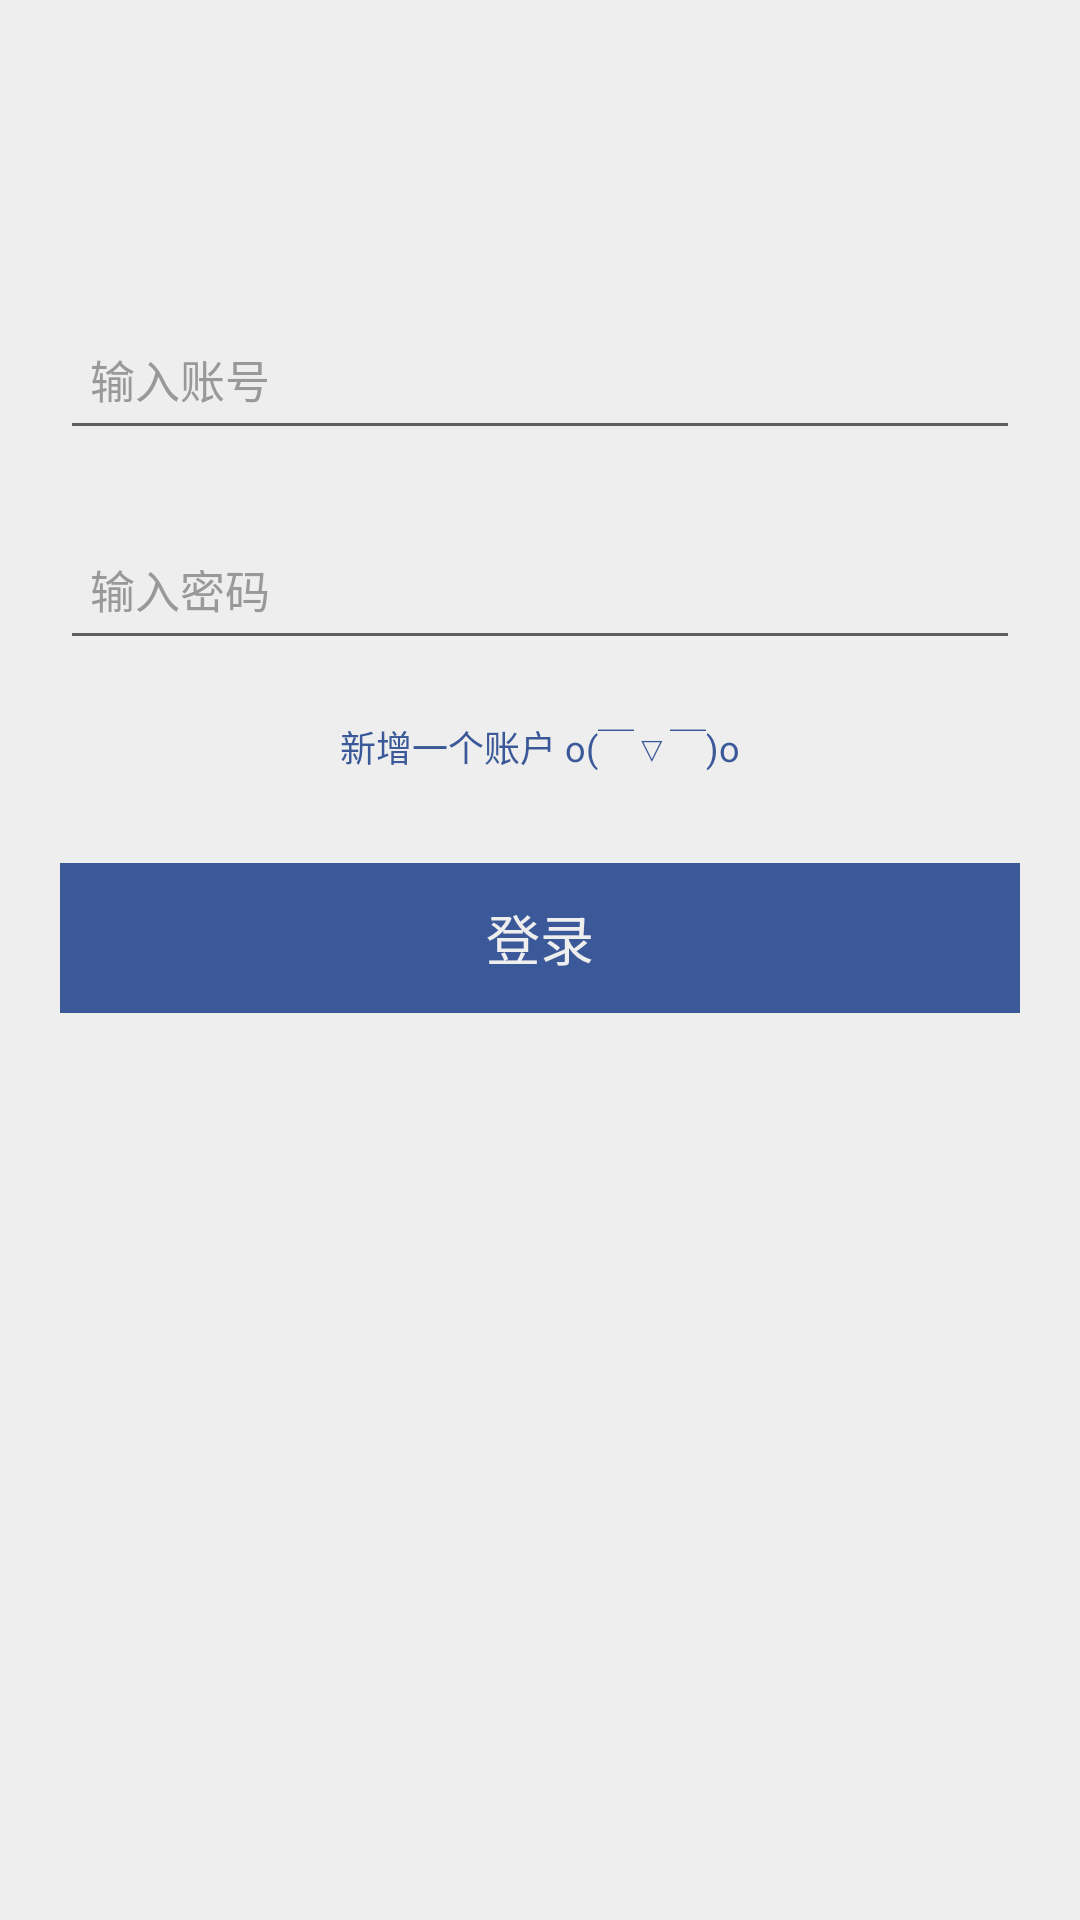

Android layout source for this screen:
<!-- AndroidManifest.xml: application theme AppTheme -->
<!-- res/layout/activity_login.xml -->
<?xml version="1.0" encoding="utf-8"?>

<LinearLayout
    xmlns:android="http://schemas.android.com/apk/res/android"
    android:layout_width="match_parent"
    android:layout_height="match_parent"
    android:orientation="vertical"
    android:paddingLeft="20dp"
    android:paddingRight="20dp">

    <EditText
        android:id="@+id/et_login_account"
        android:layout_width="match_parent"
        android:layout_height="wrap_content"
        android:layout_marginTop="100dp"
        android:hint="@string/login_account_hint"
        android:minHeight="50dp"
        android:paddingLeft="10dp"
        android:textColor="#333333"
        android:textColorHint="#999999"
        android:textSize="15sp"/>

    <EditText
        android:id="@+id/et_login_password"
        android:layout_width="match_parent"
        android:layout_height="wrap_content"
        android:layout_marginTop="20dp"
        android:hint="@string/login_password_hint"
        android:inputType="textPassword"
        android:minHeight="50dp"
        android:paddingLeft="10dp"
        android:textColor="#333333"
        android:textColorHint="#999999"
        android:textSize="15sp"/>

    
    <EditText
        android:id="@+id/et_login_password_affirm"
        android:layout_width="match_parent"
        android:layout_height="wrap_content"
        android:layout_marginTop="20dp"
        android:hint="@string/password_affirm_hint"
        android:inputType="textPassword"
        android:minHeight="50dp"
        android:paddingLeft="10dp"
        android:textColor="#333333"
        android:textColorHint="#999999"
        android:textSize="15sp"
        android:visibility="gone"/>

    <TextView
        android:id="@+id/tv_login_add"
        android:layout_width="wrap_content"
        android:layout_height="wrap_content"
        android:layout_gravity="center_horizontal"
        android:layout_marginTop="20dp"
        android:text="@string/tv_login_add_text"
        android:textColor="@color/colorPrimary"
        android:textSize="12sp"/>

    <TextView
        android:id="@+id/tv_login"
        android:layout_width="match_parent"
        android:layout_height="wrap_content"
        android:layout_marginTop="30dp"
        android:background="@drawable/selector_btn_login"
        android:gravity="center"
        android:minHeight="50dp"
        android:text="@string/tv_login_text"
        android:textColor="#EEEEEE"
        android:textSize="18sp"/>


</LinearLayout>
<!-- resources referenced by this layout -->
<resources>
  <color name="colorPrimary">#3B5998</color>
  <!-- drawable selector_btn_login (drawable) -->
  <?xml version="1.0" encoding="utf-8"?>
  
  <selector xmlns:android="http://schemas.android.com/apk/res/android">
      <item android:drawable="@color/colorPrimaryPress" android:state_pressed="true"/>
      <item android:drawable="@color/colorPrimary"/>
  </selector>
  <string name="login_account_hint">输入账号</string>
  <string name="login_password_hint">输入密码</string>
  <string name="password_affirm_hint">确认密码</string>
  <string name="tv_login_add_text">新增一个账户 o(￣▽￣)o</string>
  <string name="tv_login_text">登录</string>
  <style name="AppTheme" parent="Theme.AppCompat.Light.NoActionBar">
          
          <item name="colorPrimary">@color/colorPrimary</item>
          <item name="colorPrimaryDark">@color/colorPrimaryDark</item>
          <item name="colorAccent">@color/colorAccent</item>
          <item name="android:colorBackground">@color/colorBackground</item>
      </style>
  <color name="colorPrimaryPress">#455A64</color>
  <color name="colorPrimaryDark">#3B5998</color>
  <color name="colorAccent">#3B5998</color>
  <color name="colorBackground">#EEEEEE</color>
</resources>
